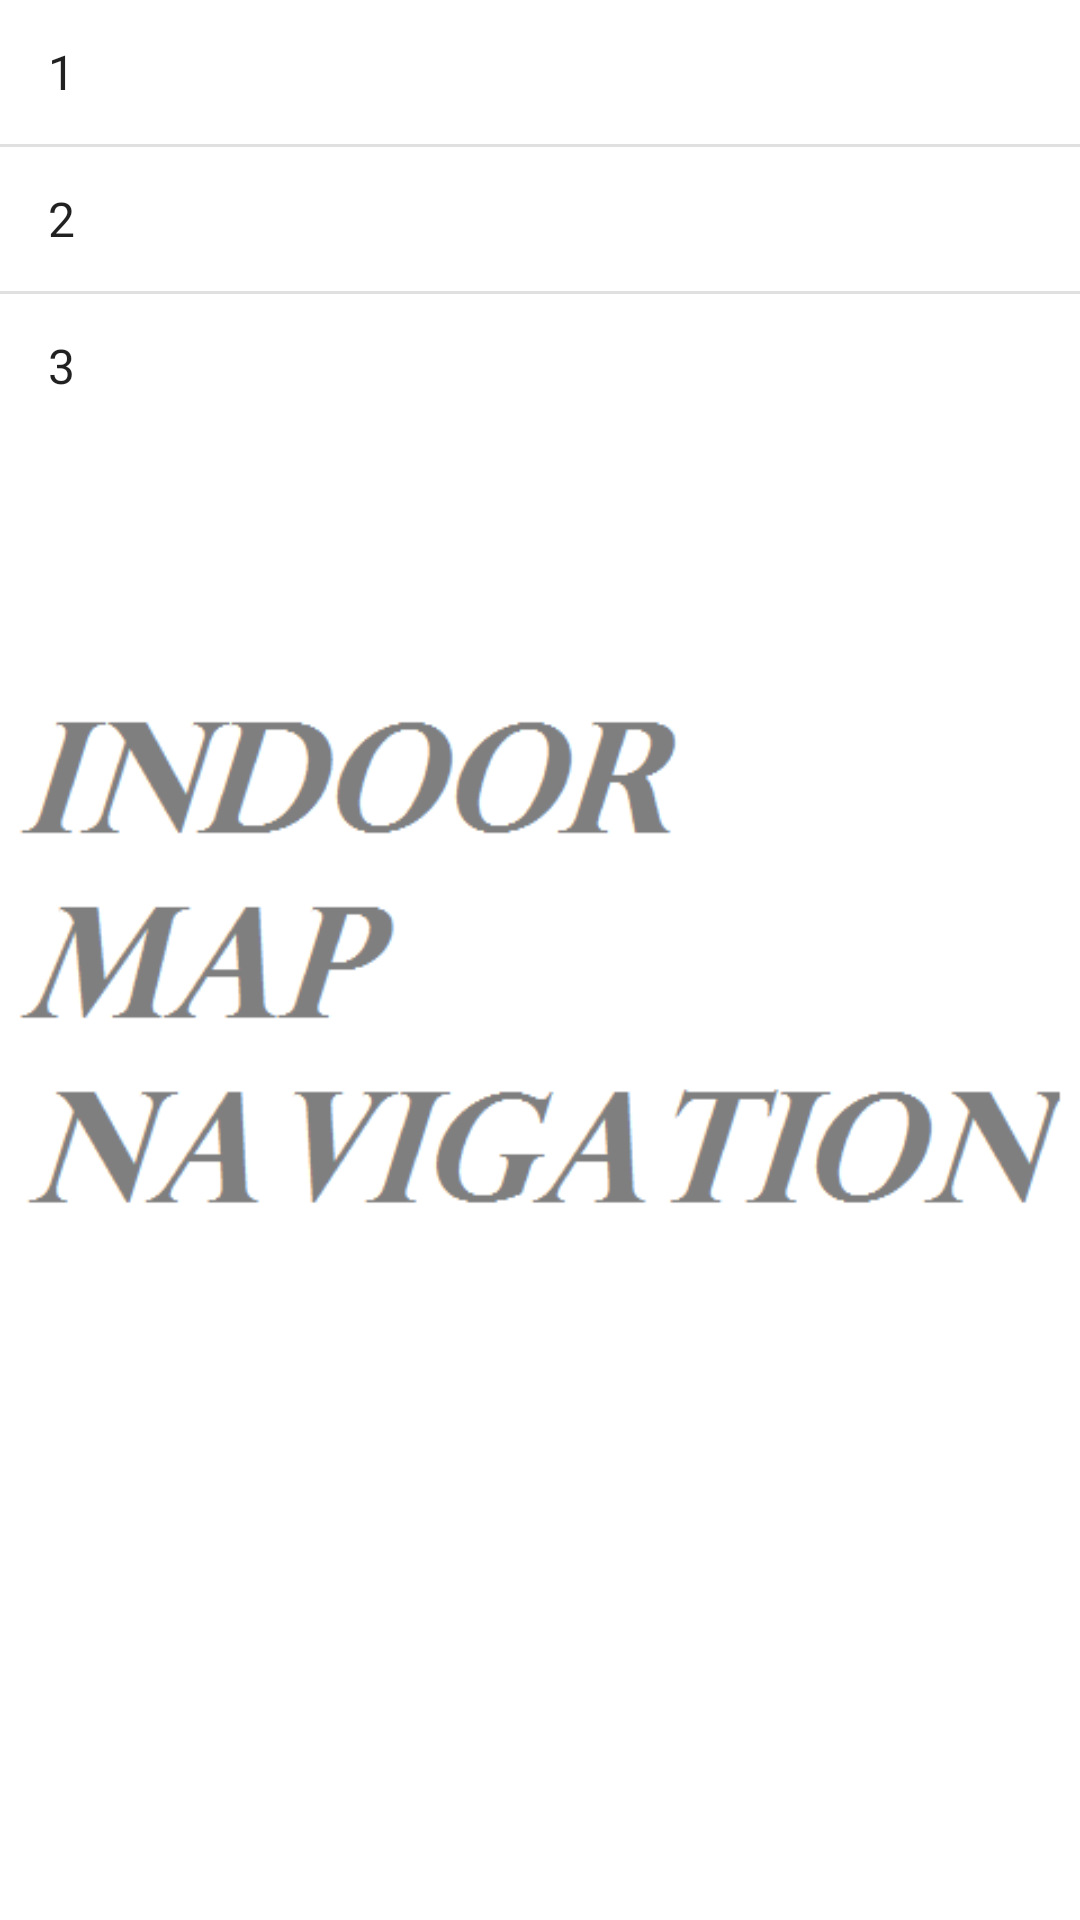

Android layout source for this screen:
<!-- AndroidManifest.xml: application theme AppTheme -->
<!-- res/layout/content_main.xml -->
<RelativeLayout xmlns:android="http://schemas.android.com/apk/res/android"
    xmlns:app="http://schemas.android.com/apk/res-auto"
    xmlns:tools="http://schemas.android.com/tools"
    android:layout_width="match_parent"
    android:layout_height="match_parent"
    app:layout_behavior="@string/appbar_scrolling_view_behavior"
    tools:context="com.example.aikosh.seproject.MainActivity"
    tools:showIn="@layout/activity_main"
    android:id="@+id/container"
    android:background="@drawable/background">

    <ListView
        android:layout_width="match_parent"
        android:layout_height="wrap_content"
        android:id="@+id/ListView"
        android:entries="@array/the_array">
    </ListView>

</RelativeLayout>
<!-- res/layout/activity_main.xml (included above) -->
<?xml version="1.0" encoding="utf-8"?>
<android.support.design.widget.CoordinatorLayout
    xmlns:android="http://schemas.android.com/apk/res/android"
    xmlns:app="http://schemas.android.com/apk/res-auto"
    xmlns:tools="http://schemas.android.com/tools"
    android:layout_width="match_parent"
    android:layout_height="match_parent"
    android:fitsSystemWindows="true"
    tools:context="com.example.aikosh.seproject.MainActivity">

    <include layout="@layout/content_main"/>

    <Button
        android:layout_width="wrap_content"
        android:layout_height="wrap_content"
        android:layout_gravity="bottom|start"
        android:text="clear"
        android:layout_marginBottom="13dp"
        android:layout_marginLeft="13dp"
        android:id="@+id/clear"/>

    <ImageButton
        android:layout_width="wrap_content"
        android:layout_height="wrap_content"
        android:layout_gravity="bottom|end"
        android:background="@null"
        android:src="@drawable/f1up"
        android:layout_marginBottom="76dp"
        android:layout_marginRight="13dp"
        android:id="@+id/firstfloor"/>

    <ImageButton
        android:layout_width="wrap_content"
        android:layout_height="wrap_content"
        android:layout_gravity="bottom|end"
        android:background="@null"
        android:src="@drawable/f2up"
        android:layout_marginBottom="13dp"
        android:layout_marginRight="13dp"
        android:id="@+id/secondfloor"
        />

    <ImageButton
        android:layout_width="wrap_content"
        android:layout_height="wrap_content"
        android:layout_gravity="bottom|end"
        android:background="@null"
        android:src="@drawable/savebuttonup"
        android:layout_marginBottom="25dp"
        android:layout_marginRight="76dp"
        android:id="@+id/saveButton"
        />

</android.support.design.widget.CoordinatorLayout>
<!-- resources referenced by this layout -->
<resources>
  <string-array name="the_array">
          <item>1</item>
          <item>2</item>
          <item>3</item>
      </string-array>
  <!-- drawable background: png bitmap (drawable, 12682 bytes) -->
  <!-- drawable f1up: png bitmap (drawable, 808 bytes) -->
  <!-- drawable f2up: png bitmap (drawable, 1465 bytes) -->
  <!-- drawable savebuttonup: png bitmap (drawable, 2115 bytes) -->
  <style name="AppTheme" parent="Theme.AppCompat.Light.DarkActionBar">
          
          <item name="android:windowFullscreen">true</item>
          <item name="android:windowBackground">@drawable/launch</item>
          <item name="windowActionBar">true</item>
          <item name="windowNoTitle">false</item>
      </style>
  <!-- drawable launch: png bitmap (drawable, 9343 bytes) -->
</resources>
